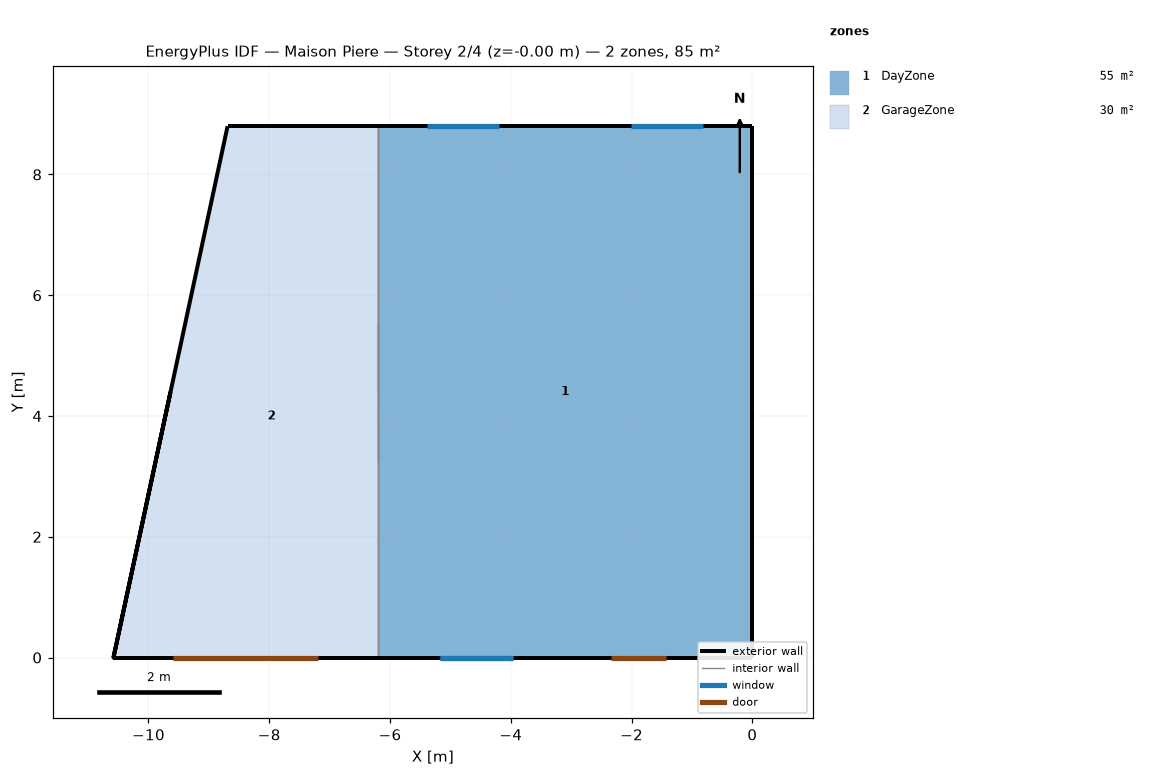
=== STOREY PLAN SPEC (per zone: floor XY polygon, exterior-wall plan segments, windows/doors) ===
zone 1: DayZone  (54.6 m²)
  floor: (0.00, 8.80) (0.00, 0.00) (-6.20, 0.00) (-6.20, 8.80)
  exterior wall: (0.00, 8.80) – (-6.20, 8.80)  [6.2 m]
    window: (-4.19, 8.80) – (-5.39, 8.80)  [2.6 m²]
    window: (-0.81, 8.80) – (-2.01, 8.80)  [1.5 m²]
  exterior wall: (0.00, 0.00) – (0.00, 8.80)  [8.8 m]
  exterior wall: (-6.20, 0.00) – (0.00, 0.00)  [6.2 m]
    window: (-5.17, 0.00) – (-3.97, 0.00)  [1.8 m²]
    door: (-2.33, 0.00) – (-1.44, 0.00)  [1.9 m²]
    window: (-5.17, 0.00) – (-3.97, 0.00)  [0.8 m²]
  interior walls: 1
zone 2: GarageZone  (30.2 m²)
  floor: (-6.20, 8.80) (-6.20, 0.00) (-10.58, 0.00) (-8.69, 8.80)
  exterior wall: (-6.20, 8.80) – (-8.69, 8.80)  [2.5 m]
  exterior wall: (-10.58, 0.00) – (-6.20, 0.00)  [4.4 m]
    door: (-9.59, 0.00) – (-7.19, 0.00)  [5.2 m²]
  exterior wall: (-8.69, 8.80) – (-10.58, 0.00) – (-9.63, 4.40)  [13.5 m]
  interior walls: 3

=== DERIVED (storey summary) ===
Building: Maison Piere
Storey: 2 of 4  (floor level z = -0.00 m)
Storey gross floor area: 84.8 m²
Zones on this storey: 2
  - DayZone: floor 54.6 m²; exterior wall 21.2 m (53.0 m²); 4 window(s) 6.7 m²; WWR 12.6%; 1 door(s)
  - GarageZone: floor 30.2 m²; exterior wall 20.4 m (54.9 m²); WWR 0.0%; 1 door(s)
Zone adjacency (shared interzone walls):
  - DayZone ↔ GarageZone